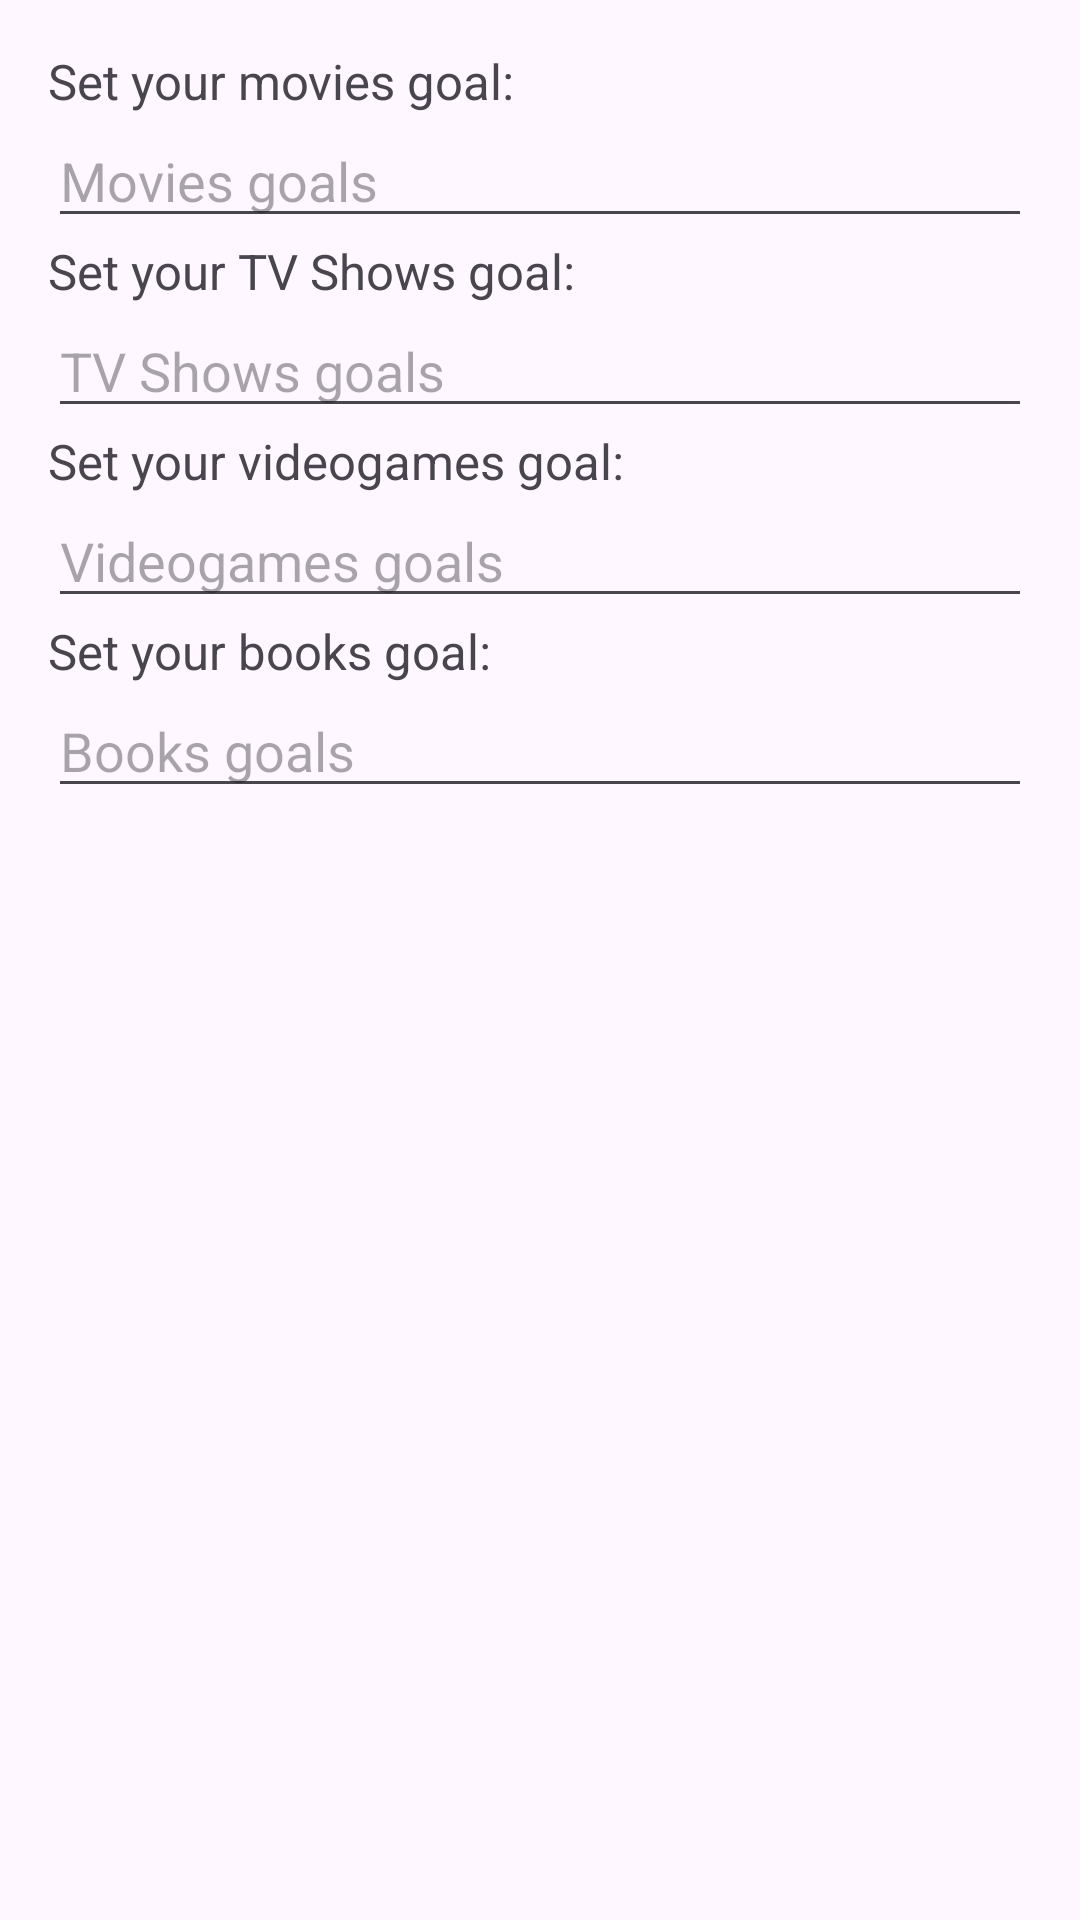

Here is an Android app screen rendered from its layout file. Give the layout XML and the strings, colors and styles it references.
<!-- AndroidManifest.xml: application theme Theme.TFM -->
<!-- res/layout/set_goals_dialog_layout.xml -->
<?xml version="1.0" encoding="utf-8"?>
<LinearLayout xmlns:android="http://schemas.android.com/apk/res/android"
    android:layout_width="match_parent"
    android:layout_height="wrap_content"
    android:orientation="vertical"
    android:padding="16dp">

    <TextView
        android:id="@+id/setMovieGoalView"
        android:layout_width="match_parent"
        android:layout_height="wrap_content"
        android:text="Set your movies goal:"
        android:textSize="8pt"/>

    <EditText
        android:id="@+id/movieGoalET"
        android:layout_width="match_parent"
        android:layout_height="wrap_content"
        android:inputType="number"
        android:hint="Movies goals" />

    <TextView
        android:id="@+id/setTVGoalView"
        android:layout_width="match_parent"
        android:layout_height="wrap_content"
        android:text="Set your TV Shows goal:"
        android:textSize="8pt"/>

    <EditText
        android:id="@+id/tvShowGoalET"
        android:layout_width="match_parent"
        android:layout_height="wrap_content"
        android:inputType="number"
        android:hint="TV Shows goals" />

    <TextView
        android:id="@+id/setVideogameGoalView"
        android:layout_width="match_parent"
        android:layout_height="wrap_content"
        android:text="Set your videogames goal:"
        android:textSize="8pt"/>

    <EditText
        android:id="@+id/videogameGoalET"
        android:layout_width="match_parent"
        android:layout_height="wrap_content"
        android:inputType="number"
        android:hint="Videogames goals" />

    <TextView
        android:id="@+id/setBooksGoalView"
        android:layout_width="match_parent"
        android:layout_height="wrap_content"
        android:text="Set your books goal:"
        android:textSize="8pt"/>

    <EditText
        android:id="@+id/booksGoalET"
        android:layout_width="match_parent"
        android:layout_height="wrap_content"
        android:inputType="number"
        android:hint="Books goals" />


</LinearLayout>
<!-- resources referenced by this layout -->
<resources>
  <style name="Theme.TFM" parent="Base.Theme.TFM" />
  <style name="Base.Theme.TFM" parent="Theme.Material3.DayNight.NoActionBar">
          
          
      </style>
</resources>
